pico-8 play session: hold ← + tap ❎

[t = 1 s] hold ← ~1s, tap ❎ ~2×
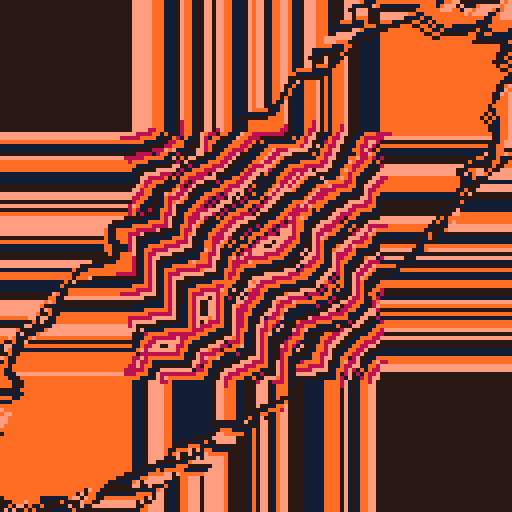
[t = 2 s] hold ← ~2s, tap ❎ ~4×
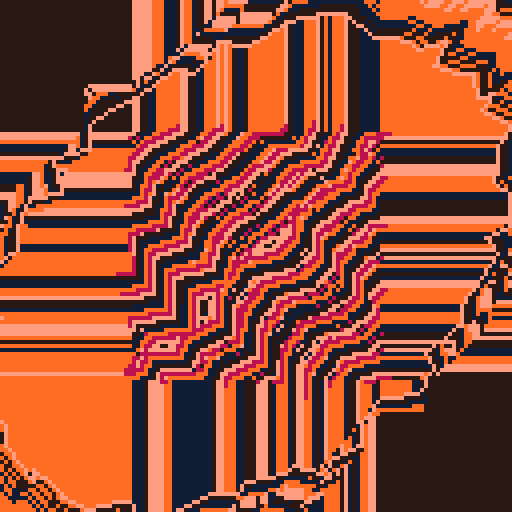
[t = 4 s] hold ← ~4s, tap ❎ ~7×
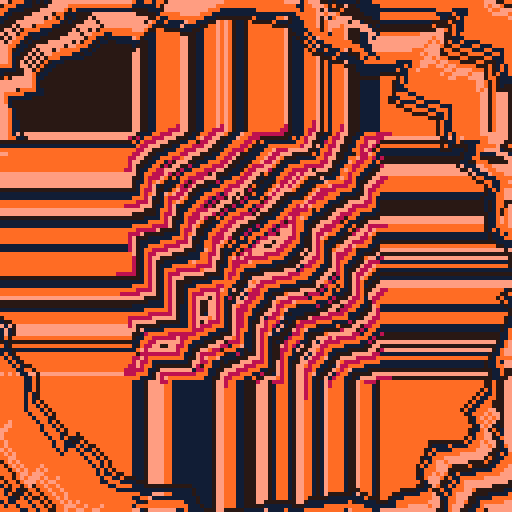
[t = 6 s] hold ← ~6s, tap ❎ ~10×
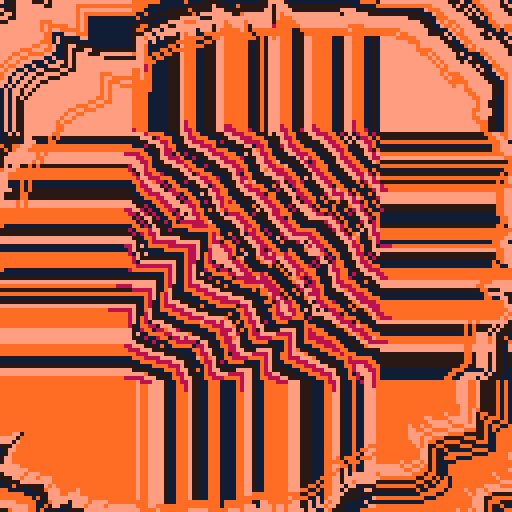
[t = 8 s] hold ← ~8s, tap ❎ ~14×
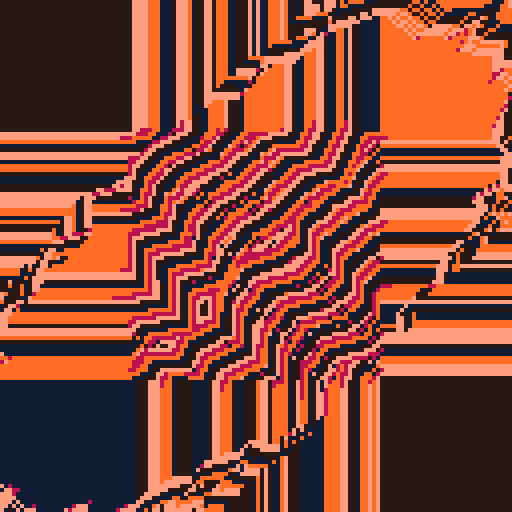

pico-8 cartridge
version 36
__lua__
w=stat(6)
s=1
for i=1,#w do
ch=ord(sub(w,i,i))s+=s*31+ch
end
if(#w==0)s=rnd(-1)
_set_fps(60)
r=rnd
p=srand
q=poke
f=0g=0v=128
p(s)c=r(12)%1+4q(0x5f54,0x60)cls()for i=0,16do pal(i,r(17)-33,1)end
::_::
for i=0,80do
x=64+cos(g/v+i/80)*64y=64+sin(i/80-g/v)*60
?line(x-r(6),y+r(6),f%c)
end
g+=r(.3)
if(r()>.4)f+=.5p(s)sspr(1,1,126,126,0,0,v,v)
goto _
__gfx__
00000000000000000000000000000000000000000000000000000000000000000000000000000000000000000000000000000000000000000000000000000000
00000000000000000000000000000000000000000000000000000000000000000000000000000000000000000000000000000000000000000000000000000000
00700700000000000000000000000000000000000000000000000000000000000000000000000000000000000000000000000000000000000000000000000000
00077000000000000000000000000000000000000000000000000000000000000000000000000000000000000000000000000000000000000000000000000000
00077000000000000000000000000000000000000000000000000000000000000000000000000000000000000000000000000000000000000000000000000000
00700700000000000000000000000000000000000000000000000000000000000000000000000000000000000000000000000000000000000000000000000000
